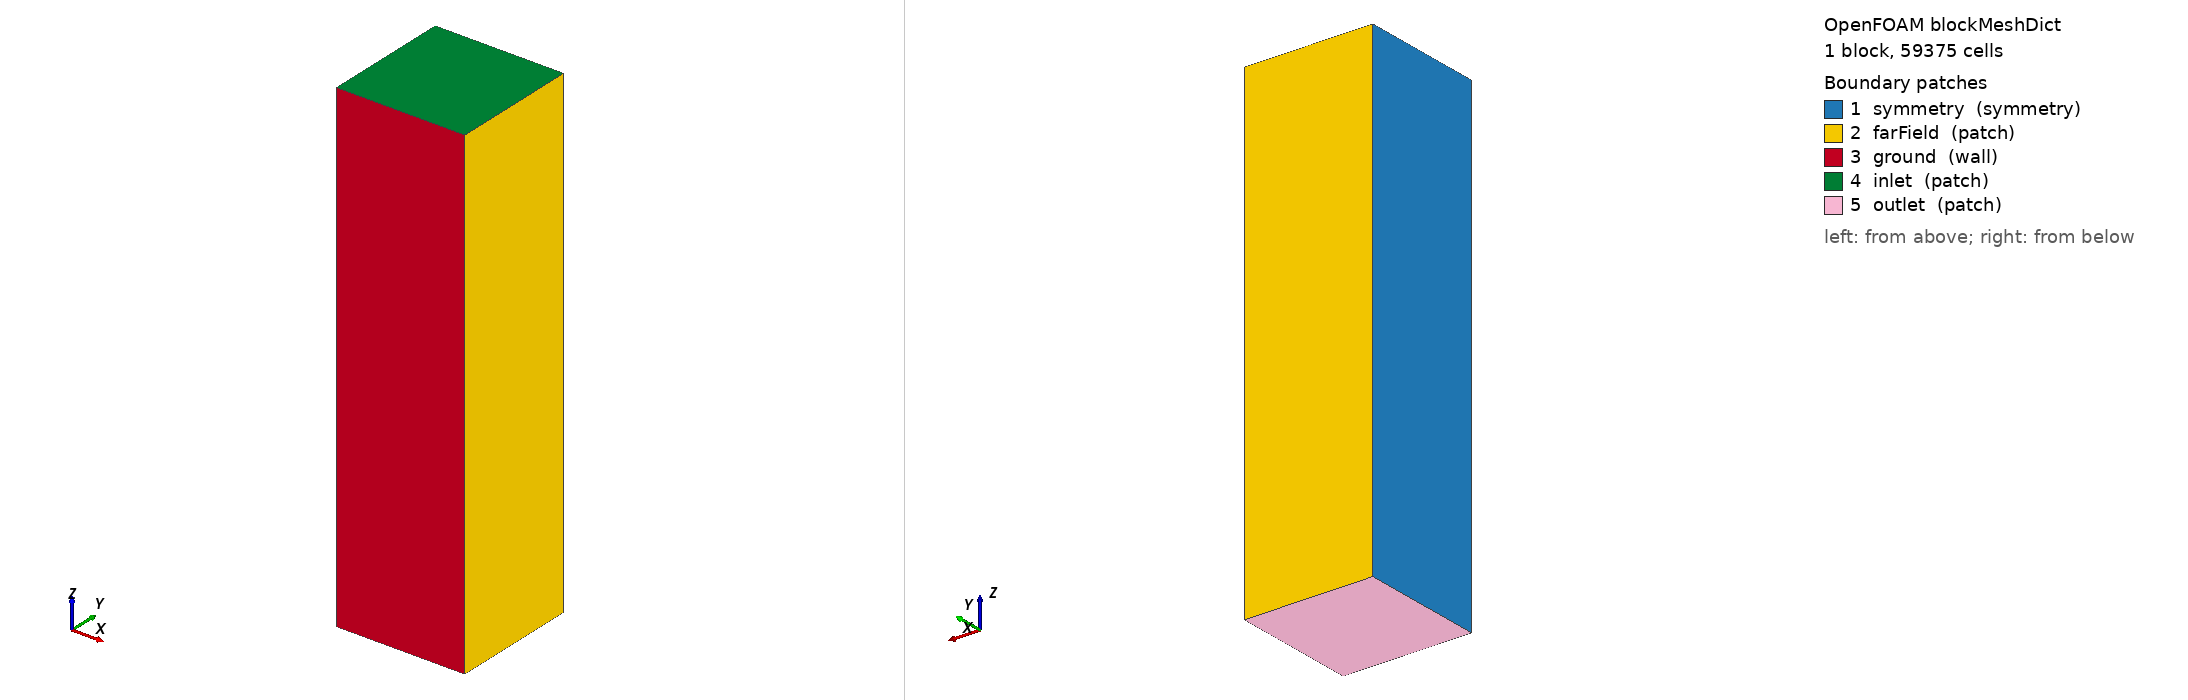

OpenFOAM case: the mesh blockMesh builds from blockMeshDict, 1 block(s), 59375 cells. Boundary patches (legend numbers): 1 symmetry (symmetry), 2 farField (patch), 3 ground (wall), 4 inlet (patch), 5 outlet (patch). Left view from above one corner, right view from below the opposite corner. Boundary conditions: 3 field file(s) under 0/ or 0.orig/; 5 of 5 drawn patches have an entry in a shipped field file.

=== system/blockMeshDict ===
/*--------------------------------*- C++ -*----------------------------------*\
| =========                 |                                                 |
| \\      /  F ield         | OpenFOAM: The Open Source CFD Toolbox           |
|  \\    /   O peration     | Version:  v2512                                 |
|   \\  /    A nd           | Website:  www.openfoam.com                      |
|    \\/     M anipulation  |                                                 |
\*---------------------------------------------------------------------------*/
FoamFile
{
    version     2.0;
    format      ascii;
    class       dictionary;
    object      blockMeshDict;
}
// * * * * * * * * * * * * * * * * * * * * * * * * * * * * * * * * * * * * * //
scale   1;

vertices
(
    (0.0 0.0 -7.5)
    (2.5 0.0 -7.5)
    (2.5 2.5 -7.5)
    (0.0 2.5 -7.5)
    (0.0 0.0 2.0)
    (2.5 0.0 2.0)
    (2.5 2.5 2.0)
    (0.0 2.5 2.0)
);

blocks
(
    hex (0 1 2 3 4 5 6 7) (25 25 95) simpleGrading (1 1 1)
);

edges ();

boundary
(
    symmetry
    {
        type symmetry;
        faces ( (0 4 7 3) );
    }
    farField
    {
        type patch;
        faces ( (1 2 6 5) (2 3 7 6) );
    }
    ground
    {
        type wall;
        faces ( (0 1 5 4) );
    }
    inlet
    {
        type patch;
        faces ( (4 5 6 7) );
    }
    outlet
    {
        type patch;
        faces ( (0 3 2 1) );
    }
);

mergePatchPairs ();


// ************************************************************************* //


=== 0.orig/U ===
/*--------------------------------*- C++ -*----------------------------------*\
| =========                 |                                                 |
| \\      /  F ield         | OpenFOAM: The Open Source CFD Toolbox           |
|  \\    /   O peration     | Version:  v2512                                 |
|   \\  /    A nd           | Website:  www.openfoam.com                      |
|    \\/     M anipulation  |                                                 |
\*---------------------------------------------------------------------------*/
FoamFile
{
    version     2.0;
    format      ascii;
    class       volVectorField;
    object      U;
}
// * * * * * * * * * * * * * * * * * * * * * * * * * * * * * * * * * * * * * //
dimensions      [0 1 -1 0 0 0 0];

internalField   uniform (0 0 -16.67);

boundaryField
{
    inlet
    {
        type            fixedValue;
        value           uniform (0 0 -16.67);
    }
    outlet
    {
        type            zeroGradient;
    }
    "FW01V3"
    {
        type            noSlip;
    }
    ground
    {
        type            fixedValue;
        value           uniform (0 0 -16.67);
    }
    farField
    {
        type            slip;
    }
    symmetry
    {
        type            symmetry;
    }
}


// ************************************************************************* //


=== 0/omega ===
/*--------------------------------*- C++ -*----------------------------------*\
| =========                 |                                                 |
| \\      /  F ield         | OpenFOAM: The Open Source CFD Toolbox           |
|  \\    /   O peration     | Version:  v2512                                 |
|   \\  /    A nd           | Website:  www.openfoam.com                      |
|    \\/     M anipulation  |                                                 |
\*---------------------------------------------------------------------------*/
FoamFile
{
    version     2.0;
    format      ascii;
    class       volScalarField;
    object      omega;
}
// * * * * * * * * * * * * * * * * * * * * * * * * * * * * * * * * * * * * * //
dimensions      [0 0 -1 0 0 0 0];

internalField   uniform 68.739;

boundaryField
{
    inlet
    {
        type            fixedValue;
        value           uniform 68.739;
    }
    outlet
    {
        type            zeroGradient;
    }
    "FW01V3"
    {
        type            omegaWallFunction;
        value           uniform 68.739;
    }
    ground
    {
        type            omegaWallFunction;
        value           uniform 68.739;
    }
    farField
    {
        type            zeroGradient;
    }
    symmetry
    {
        type            symmetry;
    }
}


// ************************************************************************* //


=== 0/p ===
/*--------------------------------*- C++ -*----------------------------------*\
| =========                 |                                                 |
| \\      /  F ield         | OpenFOAM: The Open Source CFD Toolbox           |
|  \\    /   O peration     | Version:  v2512                                 |
|   \\  /    A nd           | Website:  www.openfoam.com                      |
|    \\/     M anipulation  |                                                 |
\*---------------------------------------------------------------------------*/
FoamFile
{
    version     2.0;
    format      ascii;
    class       volScalarField;
    object      p;
}
// * * * * * * * * * * * * * * * * * * * * * * * * * * * * * * * * * * * * * //
dimensions      [0 2 -2 0 0 0 0];

internalField   uniform 0;

boundaryField
{
    inlet
    {
        type            zeroGradient;
    }
    outlet
    {
        type            fixedValue;
        value           uniform 0;
    }
    "FW01V3"
    {
        type            zeroGradient;
    }
    ground
    {
        type            zeroGradient;
    }
    farField
    {
        type            zeroGradient;
    }
    symmetry
    {
        type            symmetry;
    }
}


// ************************************************************************* //
